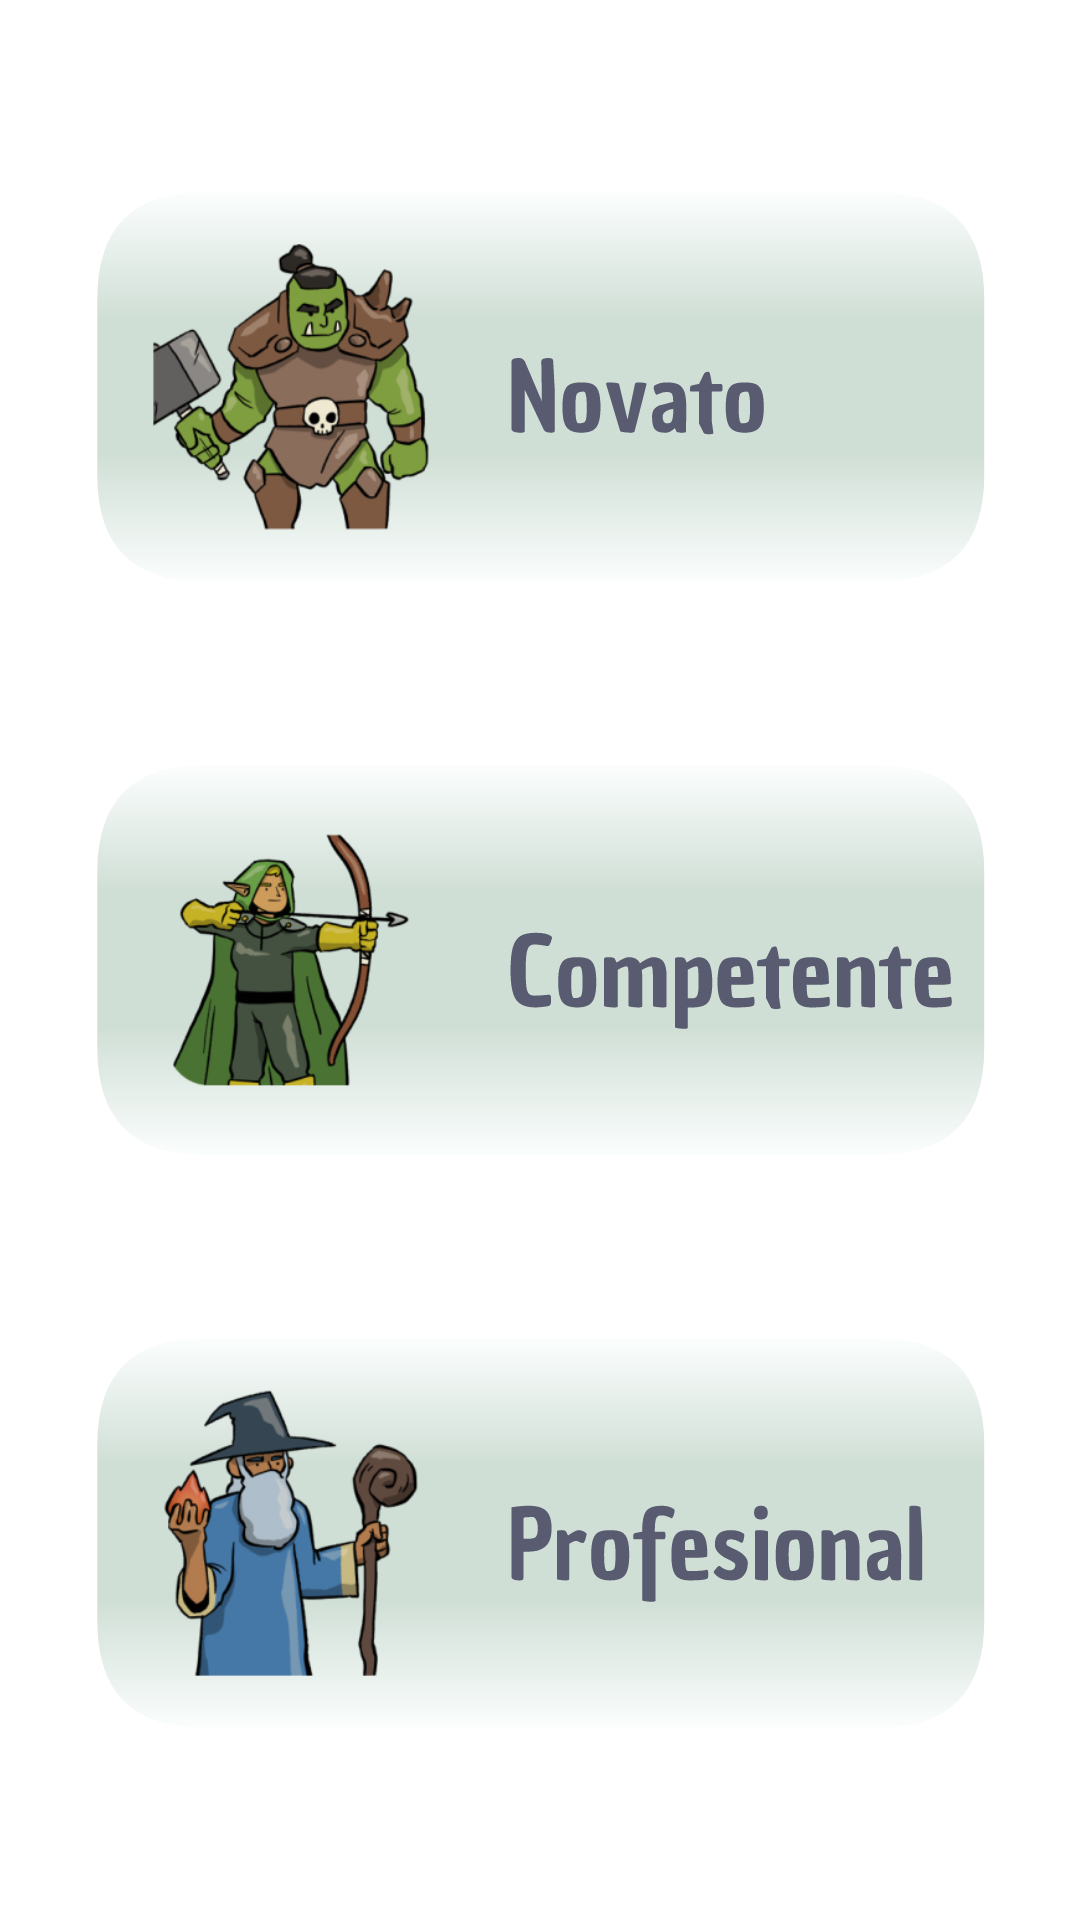

Reconstruct the res/layout file that produces this screen, plus the resources it refers to.
<!-- AndroidManifest.xml: application theme Theme.PSIGAME -->
<!-- res/layout/layout_course_general_level.xml -->
<?xml version="1.0" encoding="utf-8"?>
<androidx.constraintlayout.widget.ConstraintLayout xmlns:android="http://schemas.android.com/apk/res/android"
                                                   android:layout_width="match_parent"
                                                   android:layout_height="match_parent">

        <ScrollView
                android:id="@+id/SCROLLER_ID"
                android:layout_width="fill_parent"
                android:layout_height="fill_parent"
                android:layout_margin="5dp"
                android:fillViewport="true"
                android:scrollbars="vertical" >
            <LinearLayout
                    android:layout_width="match_parent"
                    android:layout_height="wrap_content"
                    android:orientation="vertical">
        <Space
                android:layout_width="match_parent"
                android:layout_height="40dp"
                android:layout_weight="1" />
        <ImageView
                android:id="@+id/button_rookie_general"
                android:background="@drawable/button_rookie_level"
                android:layout_width="wrap_content"
                android:layout_height="wrap_content"
                android:layout_gravity="center"
                android:src="@mipmap/icon_rookie_level_foreground"
                android:scaleType="fitStart"/>
        <Space
                android:layout_width="match_parent"
                android:layout_height="40dp"
                android:layout_weight="1" />
        <ImageView
                android:id="@+id/button_competent_general"
                android:background="@drawable/button_competente_level"
                android:layout_width="wrap_content"
                android:layout_height="wrap_content"
                android:src="@mipmap/ic_icon_compentent_level"
                android:layout_gravity="center"

                android:scaleType="fitStart" />
        <Space
                android:layout_width="match_parent"
                android:layout_height="40dp"
                android:layout_weight="1" />
        <ImageView
                android:id="@+id/button_professional_general"
                android:background="@drawable/button_professional_level"
                android:layout_width="wrap_content"
                android:layout_height="wrap_content"
                android:layout_gravity="center"
                android:src="@mipmap/icon_professional_level_foreground"
                android:scaleType="fitStart" />
        <Space
                android:layout_width="match_parent"
                android:layout_height="40dp"
                android:layout_weight="1" />
            </LinearLayout>
        </ScrollView>

</androidx.constraintlayout.widget.ConstraintLayout>
<!-- resources referenced by this layout -->
<resources>
  <!-- drawable button_competente_level (drawable) -->
  <?xml version="1.0" encoding="utf-8"?>
  <layer-list
          xmlns:android="http://schemas.android.com/apk/res/android" >
      
      <item android:drawable="@drawable/gradient_button_level"/>
      <item android:drawable="@drawable/ic_competente_button"/>
  
  </layer-list>
  <!-- drawable button_professional_level (drawable) -->
  <?xml version="1.0" encoding="utf-8"?>
  <layer-list
          xmlns:android="http://schemas.android.com/apk/res/android" >
      
      <item android:drawable="@drawable/gradient_button_level"/>
      <item android:drawable="@drawable/ic_professional_button"/>
  </layer-list>
  <!-- drawable button_rookie_level (drawable) -->
  <?xml version="1.0" encoding="utf-8"?>
  <layer-list
          xmlns:android="http://schemas.android.com/apk/res/android" >
      
      <item android:drawable="@drawable/gradient_button_level"/>
      <item android:drawable="@drawable/ic_rookie_button"/>
  </layer-list>
  <!-- mipmap ic_icon_compentent_level: png bitmap (mipmap-hdpi, 10231 bytes) -->
  <!-- mipmap icon_professional_level_foreground: png bitmap (mipmap-hdpi, 12392 bytes) -->
  <!-- mipmap icon_rookie_level_foreground: png bitmap (mipmap-hdpi, 14045 bytes) -->
  <style name="Theme.PSIGAME" parent="Theme.MaterialComponents.DayNight.DarkActionBar">
          
          <item name="colorPrimary">@color/purple_500</item>
          <item name="colorPrimaryVariant">@color/purple_700</item>
          <item name="colorOnPrimary">@color/white</item>
          
          <item name="colorSecondary">@color/teal_200</item>
          <item name="colorSecondaryVariant">@color/teal_700</item>
          <item name="colorOnSecondary">@color/black</item>
          
          
          
      </style>
  <!-- drawable gradient_button_level (drawable) -->
  <?xml version="1.0" encoding="utf-8"?>
  <vector xmlns:android="http://schemas.android.com/apk/res/android"
          xmlns:aapt="http://schemas.android.com/aapt"
          android:width="300dp"
          android:height="134dp"
          android:viewportWidth="689"
          android:viewportHeight="308">
  
      <path android:pathData="M 87.2664673 4.714644 L 602.9044393 4.714644 Q 684.5850883 4.714644 684.5850883 86.395293 L 684.5850883 221.606165 Q 684.5850883 303.286814 602.9044393 303.286814 L 87.2664673 303.286814 Q 5.5858183 303.286814 5.5858183 221.606165 L 5.5858183 86.395293 Q 5.5858183 4.714644 87.2664673 4.714644 Z">
          <aapt:attr name="android:fillColor">
              <gradient
                      android:endX="50"
                      android:endY="308"
                      android:startX="50"
                      android:startY="1"
                      android:type="linear">
                  <item
                          android:color="#fdffff"
                          android:offset="0.0" />
                  <item
                          android:color="#d0dfd6"
                          android:offset="0.32420936" />
                  <item
                          android:color="#d0dfd6"
                          android:offset="0.66710109" />
                  <item
                          android:color="#fdffff"
                          android:offset="1.0" />
              </gradient>
          </aapt:attr>
      </path>
  
  
  </vector>
  <!-- drawable ic_competente_button: vector/xml drawable (drawable, 10098 chars, omitted) -->
  <!-- drawable ic_professional_button: vector/xml drawable (drawable, 10769 chars, omitted) -->
  <!-- drawable ic_rookie_button: vector/xml drawable (drawable, 6066 chars, omitted) -->
  <color name="purple_500">#FFf8039c</color>
  <color name="purple_700">#FFf8039c</color>
  <color name="white">#FFFFFFFF</color>
  <color name="teal_200">#FF03DAC5</color>
  <color name="teal_700">#FF018786</color>
  <color name="black">#FF000000</color>
</resources>
